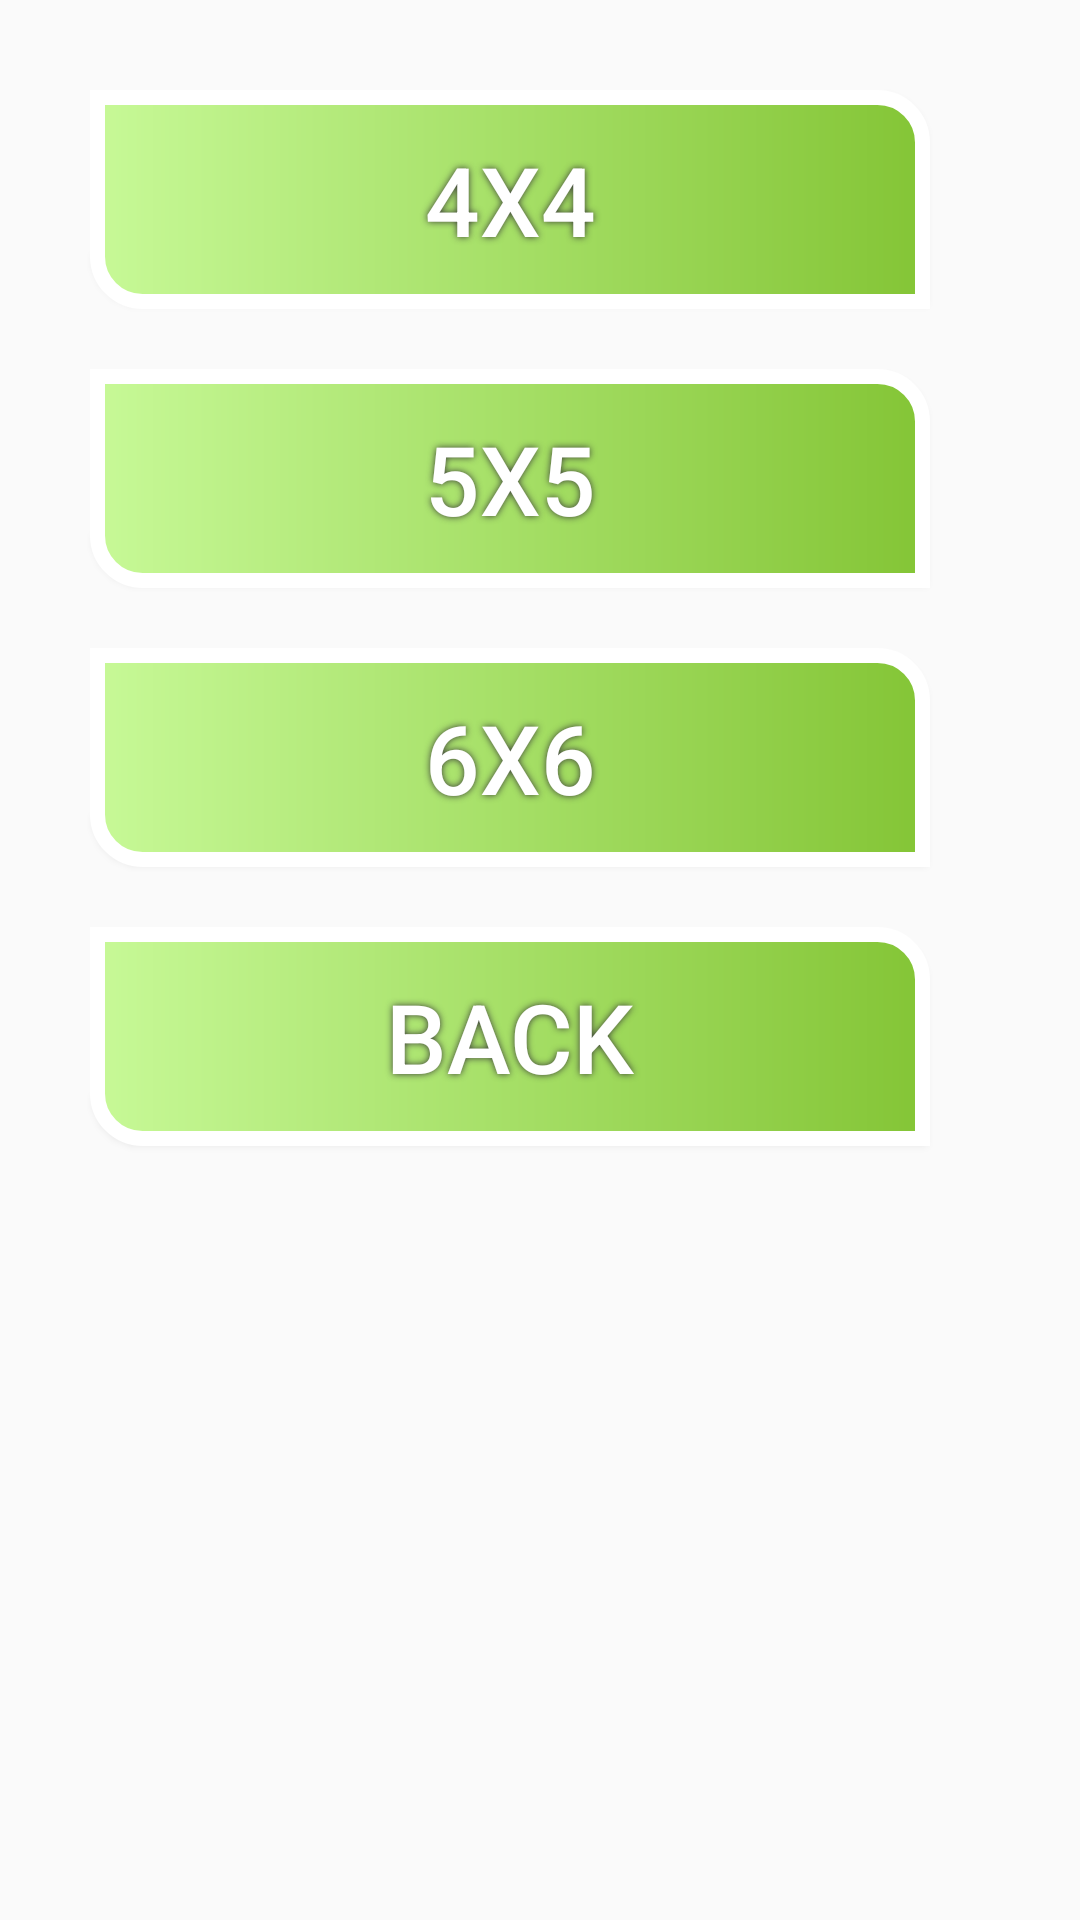

Reconstruct the res/layout file that produces this screen, plus the resources it refers to.
<!-- AndroidManifest.xml: application theme AppTheme -->
<!-- res/layout/fragment_new_game.xml -->
<FrameLayout xmlns:android="http://schemas.android.com/apk/res/android"
    xmlns:tools="http://schemas.android.com/tools"
    android:layout_width="match_parent"
    android:layout_height="match_parent"
    tools:context="com.ethannjc.project3.NewGameFragment">

    <LinearLayout
        android:layout_width="wrap_content"
        android:layout_height="wrap_content"
        android:orientation="vertical"
        android:padding="20dp" >

        <Button
            android:id="@+id/new_4_button"
            style="@style/MenuButton"
            android:text="4x4" />
        <Button
            android:id="@+id/new_5_button"
            style="@style/MenuButton"
            android:text="5x5"/>
        <Button
            android:id="@+id/new_6_button"
            style="@style/MenuButton"
            android:text="6x6"/>
        <Button
            android:id="@+id/back_button"
            style="@style/MenuButton"
            android:text="@string/back"/>
    </LinearLayout>

</FrameLayout>
<!-- resources referenced by this layout -->
<resources>
  <string name="back">Back</string>
  <style name="MenuButton">
          <item name="android:layout_width">280dp</item>
          <item name="android:layout_height">wrap_content</item>
          <item name="android:layout_margin">10dp</item>
          <item name="android:padding">15dp</item>
          <item name="android:textColor">#FFFFFF</item>
          <item name="android:textSize">32dp</item>
          <item name="android:background">@drawable/button</item>
          <item name="android:shadowColor">#383838</item>
          <item name="android:shadowDx">0</item>
          <item name="android:shadowDy">0</item>
          <item name="android:shadowRadius">6</item>
      </style>
  <style name="AppTheme" parent="Theme.AppCompat.Light.DarkActionBar">
          
          <item name="colorPrimary">@color/colorPrimary</item>
          <item name="colorPrimaryDark">@color/colorPrimaryDark</item>
          <item name="colorAccent">@color/colorAccent</item>
      </style>
  <!-- drawable button (drawable) -->
  <?xml version="1.0" encoding="utf-8"?>
  <shape xmlns:android="http://schemas.android.com/apk/res/android" android:shape="rectangle" >
      <corners
          android:topRightRadius="15dp"
          android:bottomLeftRadius="15dp"
          />
      <gradient
          android:startColor="#C7F997"
          android:endColor="#84C536"
          android:type="linear"
          />
      <stroke
          android:width="5dp"
          android:color="#FFFFFF"
          />
  </shape>
  <!-- not gathered from this repository: default colours our renderer supplied (Android Studio template values) -->
  <color name="colorPrimary">#FF6200EE</color>
  <color name="colorPrimaryDark">#FF3700B3</color>
  <color name="colorAccent">#FF03DAC5</color>
</resources>
